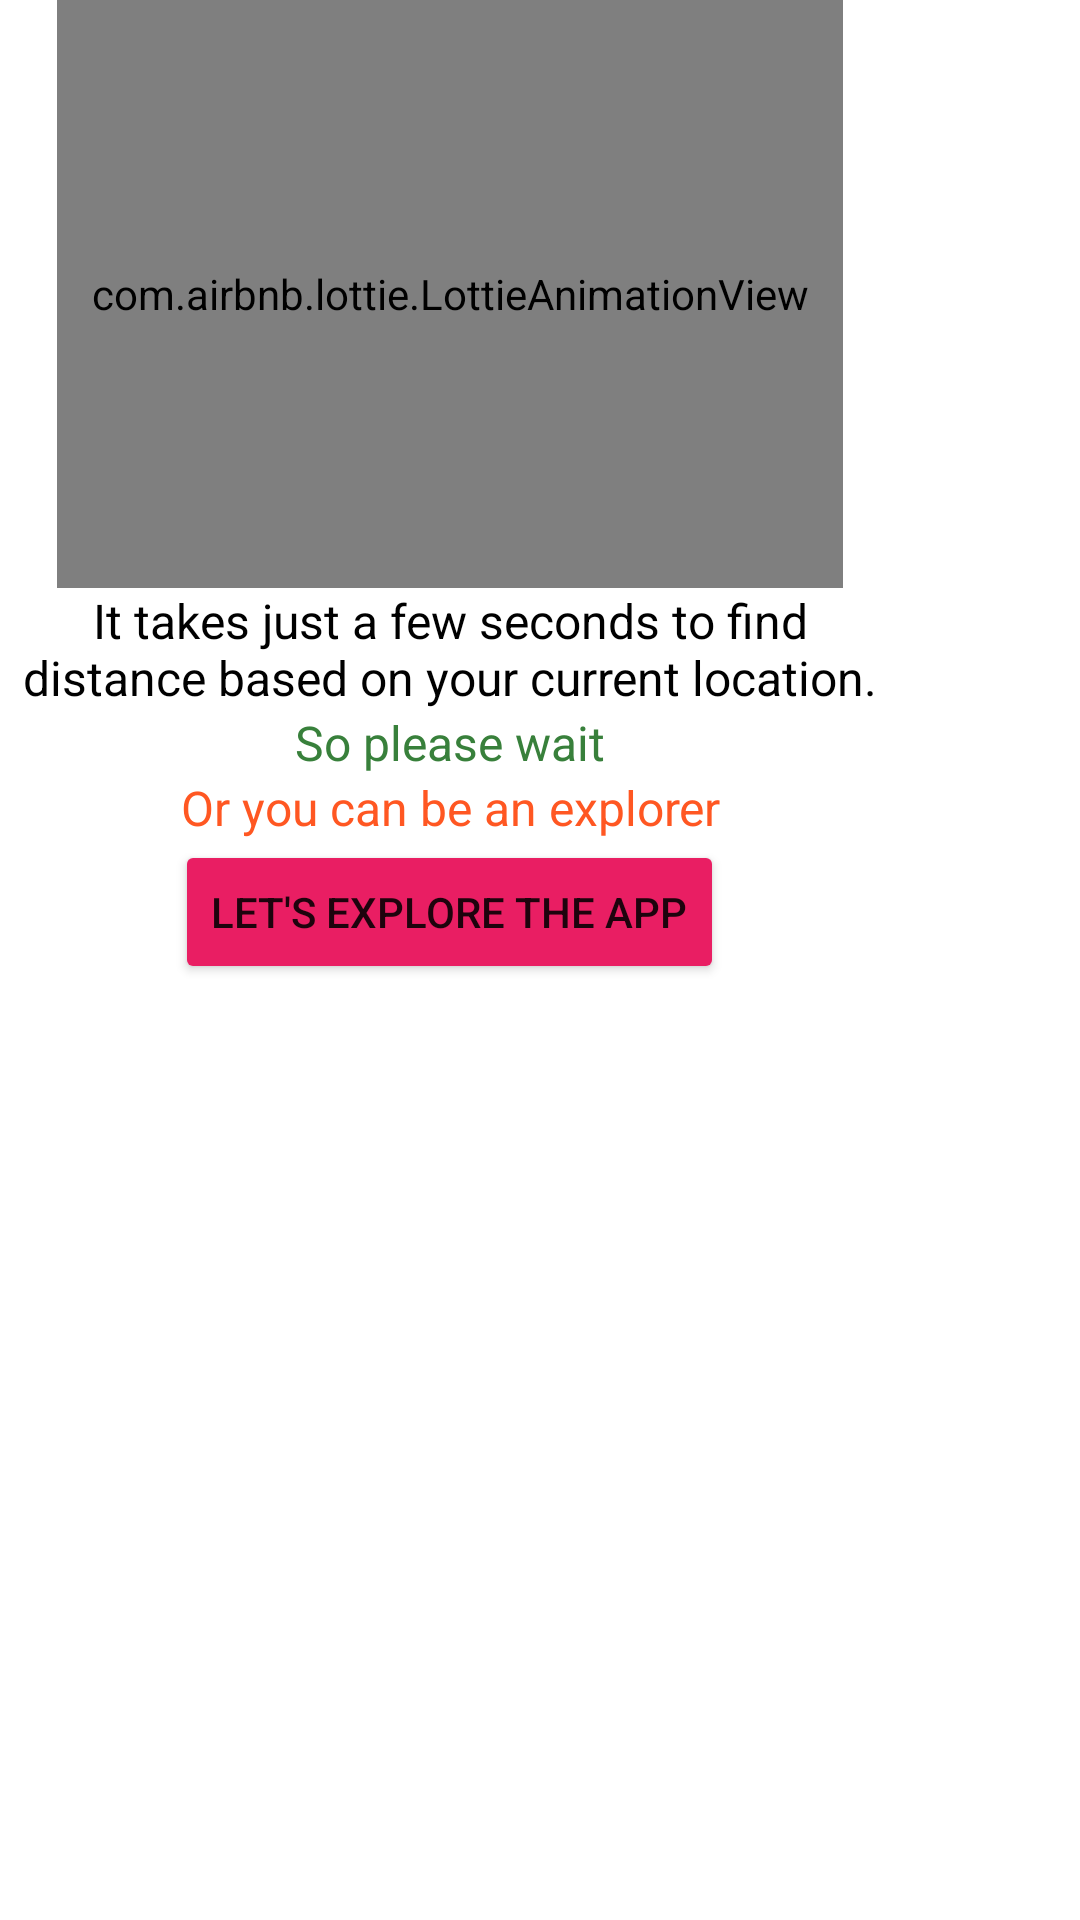

Reconstruct the res/layout file that produces this screen, plus the resources it refers to.
<!-- AndroidManifest.xml: application theme Theme.SIH -->
<!-- res/layout/pop_up_box.xml -->
<?xml version="1.0" encoding="utf-8"?>
<androidx.constraintlayout.widget.ConstraintLayout xmlns:android="http://schemas.android.com/apk/res/android"
    xmlns:tools="http://schemas.android.com/tools"
    android:layout_width="wrap_content"
    android:layout_height="wrap_content"
    xmlns:app="http://schemas.android.com/apk/res-auto"
    android:layout_gravity="center_horizontal|center_vertical">

    <LinearLayout
        android:layout_width="wrap_content"
        android:layout_height="wrap_content"
        android:orientation="vertical"
        tools:ignore="MissingConstraints">

        <com.airbnb.lottie.LottieAnimationView
            android:layout_width="262dp"
            android:layout_height="196dp"
            app:lottie_autoPlay="true"
            android:layout_gravity="center_horizontal"
            app:lottie_loop="true"
            app:lottie_rawRes="@raw/waiter" />

        <TextView
            android:layout_width="300dp"
            android:layout_height="wrap_content"
            android:layout_gravity="center_horizontal"
            android:gravity="center_horizontal"
            android:text="It takes just a few seconds to find distance based on your current location."
            android:textColor="@color/black"
            android:textSize="16sp" />

        <TextView
            android:id="@+id/textView3"
            android:layout_width="wrap_content"
            android:layout_height="wrap_content"
            android:layout_gravity="center_horizontal"
            android:gravity="center_horizontal"
            android:text="So please wait"
            android:textColor="#38803B"
            android:textSize="16sp" />

        <TextView
            android:id="@+id/textView5"
            android:layout_width="match_parent"
            android:layout_height="wrap_content"
            android:gravity="center_horizontal"
            android:text="Or you can be an explorer"
            android:textColor="#FF5722"
            android:textSize="16sp" />

        <Button
            android:id="@+id/explore_butt"
            android:layout_width="wrap_content"
            android:layout_height="wrap_content"
            android:layout_gravity="center_horizontal"
            android:backgroundTint="#E91E63"
            android:text="Let's explore the app" />
    </LinearLayout>
</androidx.constraintlayout.widget.ConstraintLayout>
<!-- resources referenced by this layout -->
<resources>
  <style name="Theme.SIH" parent="Theme.MaterialComponents.DayNight.NoActionBar">
          
          <item name="colorPrimary">@color/purple_500</item>
          <item name="colorPrimaryVariant">@color/purple_700</item>
          <item name="colorOnPrimary">@color/white</item>
          
          <item name="colorSecondary">@color/teal_200</item>
          <item name="colorSecondaryVariant">@color/teal_700</item>
          <item name="colorOnSecondary">@color/black</item>
          
          <item name="android:statusBarColor" tools:targetApi="l">?attr/colorPrimaryVariant</item>
          
          <item name="android:windowAnimationStyle">@style/animation</item>
      </style>
  <style name="animation">
  
          <item name="android:windowEnterAnimation">@android:anim/fade_in</item>
  
          <item name="android:windowExitAnimation">@android:anim/fade_out</item>
      </style>
  <!-- not gathered from this repository: default colours our renderer supplied (Android Studio template values) -->
  <color name="purple_500">#FF6200EE</color>
  <color name="purple_700">#FF3700B3</color>
  <color name="teal_200">#FF03DAC5</color>
  <color name="teal_700">#FF018786</color>
  <color name="black">#FF000000</color>
  <color name="white">#FFFFFFFF</color>
</resources>
